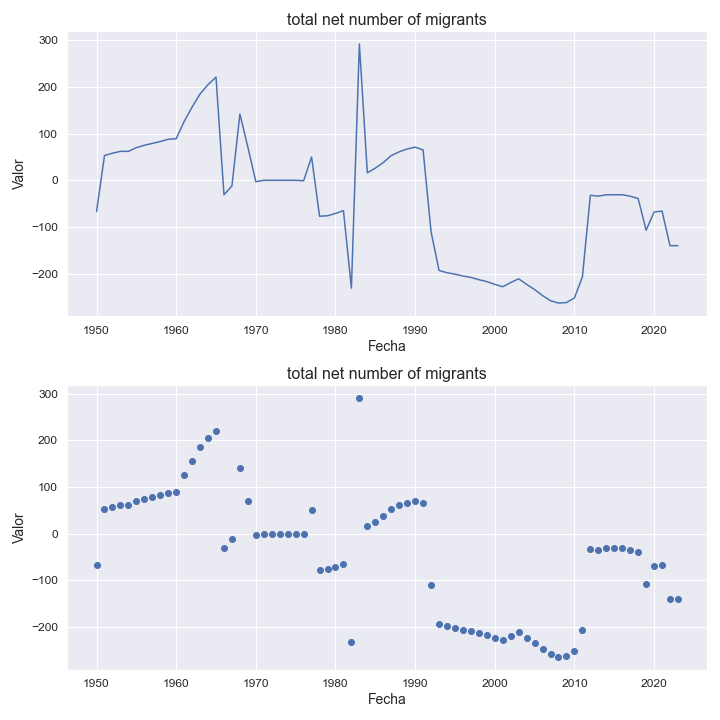

Source data for this figure (header and first rows):
indicatorshortname, locationid, location, iso2, timeid, time, value
total net number of migrants, 520, nauru, nr, 1, 1950, -67.0
total net number of migrants, 520, nauru, nr, 2, 1951, 53.0
total net number of migrants, 520, nauru, nr, 3, 1952, 58.0
total net number of migrants, 520, nauru, nr, 4, 1953, 62.0
total net number of migrants, 520, nauru, nr, 5, 1954, 62.0
total net number of migrants, 520, nauru, nr, 6, 1955, 70.0
total net number of migrants, 520, nauru, nr, 7, 1956, 75.0
total net number of migrants, 520, nauru, nr, 8, 1957, 79.0
total net number of migrants, 520, nauru, nr, 9, 1958, 83.0
total net number of migrants, 520, nauru, nr, 10, 1959, 88.0
total net number of migrants, 520, nauru, nr, 11, 1960, 89.0
total net number of migrants, 520, nauru, nr, 12, 1961, 126.0
total net number of migrants, 520, nauru, nr, 13, 1962, 157.0
total net number of migrants, 520, nauru, nr, 14, 1963, 185.0
total net number of migrants, 520, nauru, nr, 15, 1964, 205.0
total net number of migrants, 520, nauru, nr, 16, 1965, 221.0
total net number of migrants, 520, nauru, nr, 17, 1966, -31.0
total net number of migrants, 520, nauru, nr, 18, 1967, -12.0
total net number of migrants, 520, nauru, nr, 19, 1968, 142.0
total net number of migrants, 520, nauru, nr, 20, 1969, 71.0
total net number of migrants, 520, nauru, nr, 21, 1970, -3.0
total net number of migrants, 520, nauru, nr, 22, 1971, 0.0
total net number of migrants, 520, nauru, nr, 23, 1972, 0.0
total net number of migrants, 520, nauru, nr, 24, 1973, 0.0
total net number of migrants, 520, nauru, nr, 25, 1974, 0.0
total net number of migrants, 520, nauru, nr, 26, 1975, 0.0
total net number of migrants, 520, nauru, nr, 27, 1976, -1.0
total net number of migrants, 520, nauru, nr, 28, 1977, 50.0
total net number of migrants, 520, nauru, nr, 29, 1978, -77.0
total net number of migrants, 520, nauru, nr, 30, 1979, -76.0
total net number of migrants, 520, nauru, nr, 31, 1980, -71.0
total net number of migrants, 520, nauru, nr, 32, 1981, -65.0
total net number of migrants, 520, nauru, nr, 33, 1982, -231.0
total net number of migrants, 520, nauru, nr, 34, 1983, 292.0
total net number of migrants, 520, nauru, nr, 35, 1984, 16.0
total net number of migrants, 520, nauru, nr, 36, 1985, 26.0
total net number of migrants, 520, nauru, nr, 37, 1986, 38.0
total net number of migrants, 520, nauru, nr, 38, 1987, 53.0
total net number of migrants, 520, nauru, nr, 39, 1988, 61.0
total net number of migrants, 520, nauru, nr, 40, 1989, 67.0
total net number of migrants, 520, nauru, nr, 41, 1990, 71.0
total net number of migrants, 520, nauru, nr, 42, 1991, 65.0
total net number of migrants, 520, nauru, nr, 43, 1992, -110.0
total net number of migrants, 520, nauru, nr, 44, 1993, -193.0
total net number of migrants, 520, nauru, nr, 45, 1994, -198.0
total net number of migrants, 520, nauru, nr, 46, 1995, -201.0
total net number of migrants, 520, nauru, nr, 47, 1996, -205.0
total net number of migrants, 520, nauru, nr, 48, 1997, -208.0
total net number of migrants, 520, nauru, nr, 49, 1998, -213.0
total net number of migrants, 520, nauru, nr, 50, 1999, -217.0
total net number of migrants, 520, nauru, nr, 51, 2000, -223.0
total net number of migrants, 520, nauru, nr, 52, 2001, -228.0
total net number of migrants, 520, nauru, nr, 53, 2002, -219.0
total net number of migrants, 520, nauru, nr, 54, 2003, -211.0
total net number of migrants, 520, nauru, nr, 55, 2004, -223.0
total net number of migrants, 520, nauru, nr, 56, 2005, -234.0
total net number of migrants, 520, nauru, nr, 57, 2006, -247.0
total net number of migrants, 520, nauru, nr, 58, 2007, -258.0
total net number of migrants, 520, nauru, nr, 59, 2008, -263.0
total net number of migrants, 520, nauru, nr, 60, 2009, -262.0
... 14 more rows
